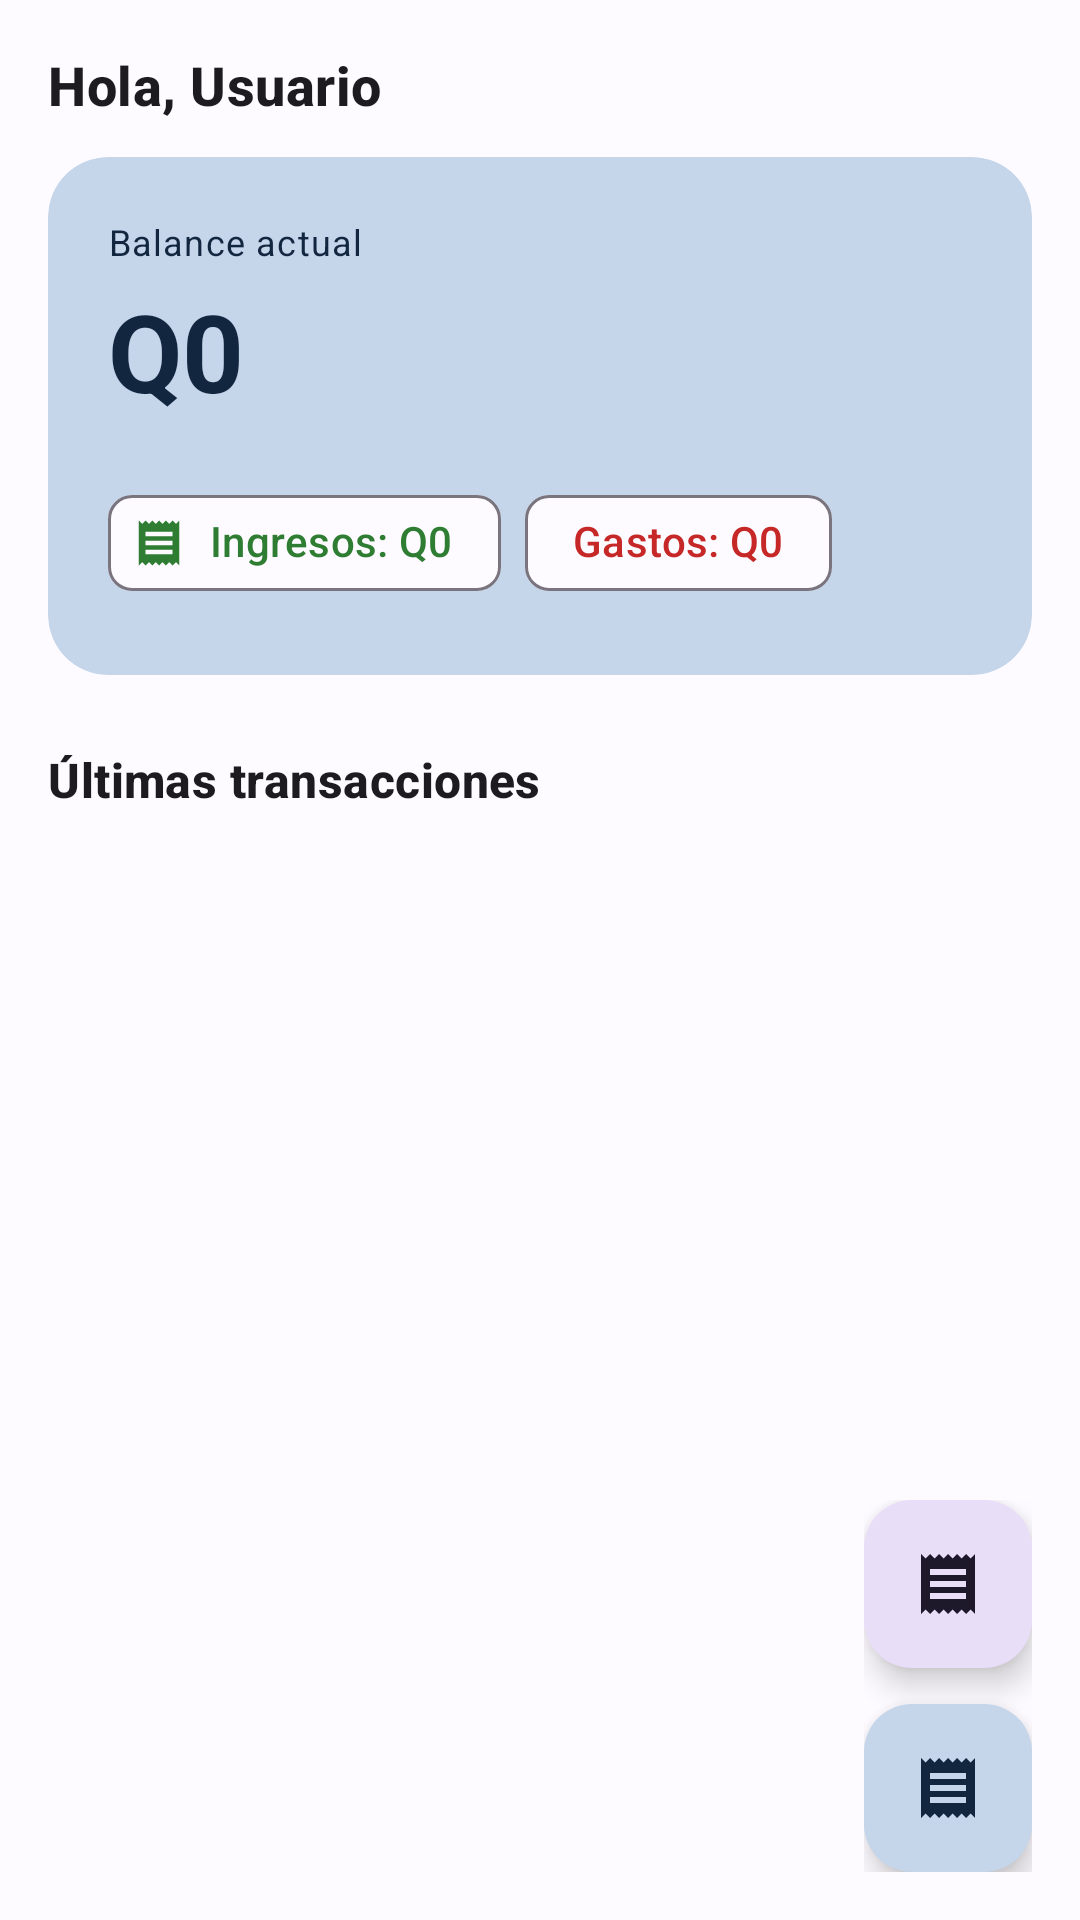

This screen was rendered from an Android layout file. Write that file and the resources it references.
<!-- AndroidManifest.xml: application theme Theme.PocketBoss -->
<!-- res/layout/fragment_inicio.xml -->
<?xml version="1.0" encoding="utf-8"?>
<androidx.coordinatorlayout.widget.CoordinatorLayout
    xmlns:android="http://schemas.android.com/apk/res/android"
    xmlns:app="http://schemas.android.com/apk/res-auto"
    xmlns:tools="http://schemas.android.com/tools"
    android:layout_width="match_parent"
    android:layout_height="match_parent"
    android:background="?attr/colorSurface"
    tools:context=".InicioFragment">

    <LinearLayout
        android:layout_width="match_parent"
        android:layout_height="match_parent"
        android:orientation="vertical"
        android:paddingHorizontal="16dp"
        android:paddingTop="16dp">

        
        <TextView
            android:id="@+id/tvNombreUsuario"
            android:layout_width="match_parent"
            android:layout_height="wrap_content"
            android:text="Hola, Usuario"
            android:textAppearance="@style/TextAppearance.PocketBoss.Title"
            android:textSize="18sp" />

        
        <com.google.android.material.card.MaterialCardView
            android:layout_width="match_parent"
            android:layout_height="wrap_content"
            android:layout_marginTop="12dp"
            app:cardCornerRadius="20dp"
            app:cardElevation="0dp"
            app:cardBackgroundColor="?attr/colorPrimaryContainer"
            app:strokeWidth="0dp">

            <LinearLayout
                android:layout_width="match_parent"
                android:layout_height="wrap_content"
                android:orientation="vertical"
                android:padding="20dp">

                <TextView
                    android:layout_width="wrap_content"
                    android:layout_height="wrap_content"
                    android:text="Balance actual"
                    android:textAppearance="@style/TextAppearance.PocketBoss.Secondary"
                    android:textColor="?attr/colorOnPrimaryContainer" />

                <TextView
                    android:id="@+id/tvSaldo"
                    android:layout_width="match_parent"
                    android:layout_height="wrap_content"
                    android:text="Q0"
                    android:textAppearance="@style/TextAppearance.PocketBoss.Balance"
                    android:textColor="?attr/colorOnPrimaryContainer"
                    android:layout_marginTop="4dp" />

                
                <LinearLayout
                    android:layout_width="match_parent"
                    android:layout_height="wrap_content"
                    android:orientation="horizontal"
                    android:layout_marginTop="16dp">

                    <com.google.android.material.chip.Chip
                        android:id="@+id/tvIngresos"
                        style="@style/Widget.Material3.Chip.Assist"
                        android:layout_width="wrap_content"
                        android:layout_height="wrap_content"
                        android:text="Ingresos: Q0"
                        android:textColor="@color/ingreso"
                        app:chipIcon="@drawable/ic_add"
                        app:chipIconTint="@color/ingreso"
                        app:chipBackgroundColor="?attr/colorSurface" />

                    <com.google.android.material.chip.Chip
                        android:id="@+id/tvGastos"
                        style="@style/Widget.Material3.Chip.Assist"
                        android:layout_width="wrap_content"
                        android:layout_height="wrap_content"
                        android:layout_marginStart="8dp"
                        android:text="Gastos: Q0"
                        android:textColor="@color/gasto"
                        app:chipBackgroundColor="?attr/colorSurface" />
                </LinearLayout>
            </LinearLayout>
        </com.google.android.material.card.MaterialCardView>

        
        <TextView
            android:layout_width="match_parent"
            android:layout_height="wrap_content"
            android:text="Últimas transacciones"
            android:textAppearance="@style/TextAppearance.PocketBoss.Title"
            android:layout_marginTop="24dp"
            android:layout_marginBottom="8dp" />

        <androidx.recyclerview.widget.RecyclerView
            android:id="@+id/rvUltimasTransacciones"
            android:layout_width="match_parent"
            android:layout_height="0dp"
            android:layout_weight="1"
            android:clipToPadding="false"
            android:paddingBottom="96dp" />

    </LinearLayout>

    
    <LinearLayout
        android:layout_width="wrap_content"
        android:layout_height="wrap_content"
        android:layout_gravity="bottom|end"
        android:layout_margin="16dp"
        android:orientation="vertical">

        <com.google.android.material.floatingactionbutton.FloatingActionButton
            android:id="@+id/btnAgregarCategoriaFab"
            android:layout_width="wrap_content"
            android:layout_height="wrap_content"
            android:layout_marginBottom="12dp"
            android:contentDescription="Agregar Categoría"
            android:src="@drawable/ic_add"
            app:fabSize="mini"
            app:backgroundTint="?attr/colorSecondaryContainer"
            app:tint="?attr/colorOnSecondaryContainer" />

        <com.google.android.material.floatingactionbutton.FloatingActionButton
            android:id="@+id/btnAgregarTransaccionFab"
            android:layout_width="wrap_content"
            android:layout_height="wrap_content"
            android:contentDescription="Agregar Transacción"
            android:src="@drawable/ic_add" />
    </LinearLayout>

</androidx.coordinatorlayout.widget.CoordinatorLayout>
<!-- resources referenced by this layout -->
<resources>
  <color name="gasto">#C62828</color>
  <color name="ingreso">#2E7D32</color>
  <!-- drawable ic_add (drawable) -->
  <?xml version="1.0" encoding="utf-8"?>
  <vector xmlns:android="http://schemas.android.com/apk/res/android"
      android:width="24dp" android:height="24dp"
      android:viewportWidth="24" android:viewportHeight="24"
      android:tint="?attr/colorOnSurface">
      <path android:fillColor="@android:color/white"
          android:pathData="M18,17H6v-2h12v2zM18,13H6v-2h12v2zM18,9H6V7h12v2zM3,22l1.5,-1.5L6,22l1.5,-1.5L9,22l1.5,-1.5L12,22l1.5,-1.5L15,22l1.5,-1.5L18,22l1.5,-1.5L21,22V2l-1.5,1.5L18,2l-1.5,1.5L15,2l-1.5,1.5L12,2l-1.5,1.5L9,2L7.5,3.5L6,2L4.5,3.5L3,2v20z"/>
  </vector>
  <style name="TextAppearance.PocketBoss.Balance" parent="TextAppearance.Material3.DisplaySmall">
          <item name="android:textStyle">bold</item>
      </style>
  <style name="TextAppearance.PocketBoss.Secondary" parent="TextAppearance.Material3.BodySmall">
          <item name="android:textColor">@color/texto_secundario</item>
      </style>
  <style name="TextAppearance.PocketBoss.Title" parent="TextAppearance.Material3.TitleMedium">
          <item name="android:textStyle">bold</item>
      </style>
  <style name="Theme.PocketBoss" parent="Base.Theme.PocketBoss" />
  <color name="texto_secundario">#6B6B6B</color>
  <style name="Base.Theme.PocketBoss" parent="Theme.Material3.DayNight.NoActionBar">
          <item name="colorPrimary">@color/denim_500</item>
          <item name="colorOnPrimary">@color/white</item>
          <item name="colorPrimaryContainer">@color/denim_100</item>
          <item name="colorOnPrimaryContainer">@color/denim_900</item>
  
          <item name="colorSecondary">@color/denim_300</item>
          <item name="colorOnSecondary">@color/white</item>
  
          <item name="android:colorBackground">@color/surface_light</item>
          <item name="colorSurface">@color/surface_light</item>
          <item name="colorSurfaceVariant">@color/surface_variant_light</item>
  
          <item name="android:statusBarColor">?attr/colorSurface</item>
          <item name="android:windowLightStatusBar" tools:targetApi="m">true</item>
  
          
          <item name="textAppearanceHeadlineSmall">@style/TextAppearance.PocketBoss.Headline</item>
          <item name="textAppearanceTitleMedium">@style/TextAppearance.PocketBoss.Title</item>
      </style>
  <color name="denim_500">#3E6FA8</color>
  <color name="white">#FFFFFFFF</color>
  <color name="denim_100">#C5D5EA</color>
  <color name="denim_900">#12263F</color>
  <color name="denim_300">#789DCB</color>
  <color name="surface_light">#FDFBFF</color>
  <color name="surface_variant_light">#E3E2EC</color>
  <style name="TextAppearance.PocketBoss.Headline" parent="TextAppearance.Material3.HeadlineSmall">
          <item name="android:textStyle">bold</item>
      </style>
</resources>
